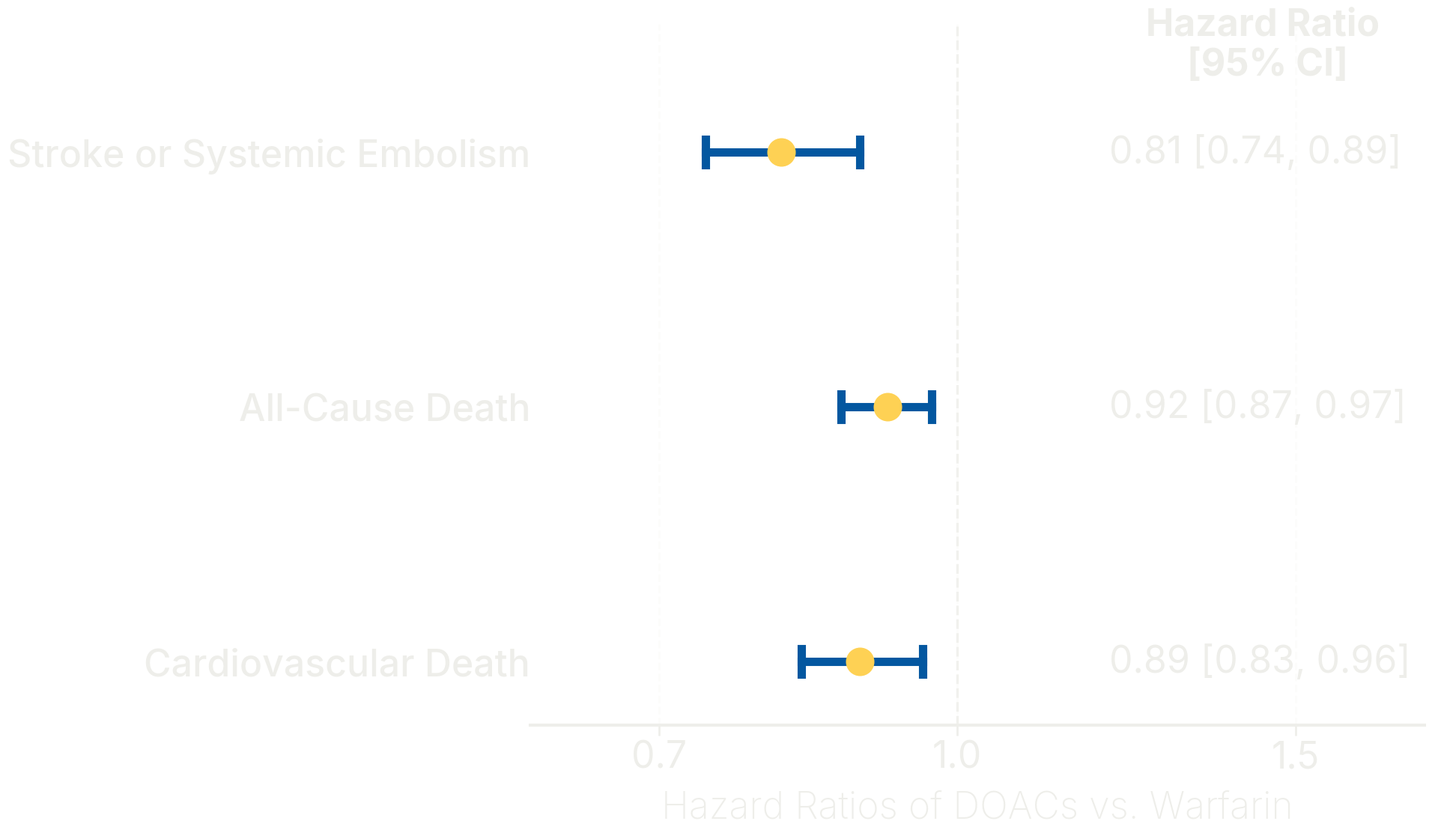

The matplotlib source for this figure: (Note: this script raises an exception after producing the figure.)
import matplotlib.pyplot as plt
import numpy as np
import matplotlib.ticker as ticker

if __name__ == "__main__":
    # --- 1. DATA PREPARATION ---
    endpoints = [
        "Stroke or Systemic Embolism",
        "All-Cause Death",
        "Cardiovascular Death",
    ]
    
    effect_sizes = [0.81, 0.92, 0.89]
    
    confidence_intervals = [
        (0.74, 0.89),
        (0.87, 0.97),
        (0.83, 0.96),
    ]

    # Added P-values from the COMMIT trial
    #p_values = [0.69, 0.001, 0.001]

    # Reverse order for plotting top-to-bottom
    endpoints = endpoints[::-1]
    effect_sizes = effect_sizes[::-1]
    confidence_intervals = confidence_intervals[::-1]
    #p_values = p_values[::-1]

# --- 2. COLOR THEME (Stitch & Sun Palette) ---
        
    TEXT_COLOR = '#eeeeea'    # Off-White (Dark enough for bright bg) 
    BAR_COLOR = '#0357a0'      # Light Purple (Stitch's fur color)
    MARKER_FILL = '#FED154'   # minion yellow
    
    plt.rcParams.update({
        'font.size': 36,
        'font.family': 'inter, sans-serif',
        'font.weight': 'regular',
        'text.color': TEXT_COLOR,
        'axes.labelcolor': TEXT_COLOR,
        'xtick.color': TEXT_COLOR,
        'ytick.color': TEXT_COLOR,
        'axes.edgecolor': TEXT_COLOR,
        'figure.facecolor': 'none', # Transparent Figure
        'axes.facecolor': 'none',   # Transparent Axis
        'savefig.facecolor': 'none' # Transparent Export
    })

    # --- 3. PLOTTING ---
    fig, ax = plt.subplots(figsize=(20, 12), dpi=300)

    # Grid Setup
    y_positions = np.arange(len(endpoints))
    
    # Add a subtle vertical grid to help read x-values
    ax.grid(axis='x', color=TEXT_COLOR, alpha=0.2, linestyle='--', linewidth=2)

    # Add Column Labels (Headers)
    # We place these slightly above the top-most data point (max(y_positions) + 0.5)
    header_y = max(y_positions) + 0.3
    ax.text(1.45, header_y, "Hazard Ratio \n[95% CI]", fontweight='bold', ha='center', fontsize=36)
    #ax.text(1.75, header_y, "P-Value", fontweight='bold', ha='left', fontsize=30)

    # Plot Data
    for i, (effect, (low, high)) in enumerate(zip(effect_sizes, confidence_intervals)):
        
        # A. The Confidence Interval Line
        # We use a simple horizontal line instead of a bar for a cleaner look
        ax.plot([low, high], [y_positions[i], y_positions[i]], 
                color=BAR_COLOR, alpha=1.0, linewidth=8, zorder=2)
        
        # B. Vertical "Caps" at the ends of the CI (optional, adds precision look)
        cap_height = 0.05
        ax.plot([low, low], [y_positions[i]-cap_height, y_positions[i]+cap_height], 
                color=BAR_COLOR, alpha=1.0, linewidth=8, zorder=2)
        ax.plot([high, high], [y_positions[i]-cap_height, y_positions[i]+cap_height], 
                color=BAR_COLOR, alpha=1.0, linewidth=8, zorder=2)

        # C. The Effect Size Marker 
        # A square with high contrast
        ax.scatter(effect, y_positions[i], 
                   c=MARKER_FILL, edgecolors=TEXT_COLOR, linewidth=0, 
                   s=750, zorder=3, marker='o')
        
        # D. The Data Label
        # Format P-value to show <0.001 if very small
        #p_val = p_values[i]
        #p_text = f"p={p_val}" if p_val >= 0.001 else "p<0.001"
        label_text_OR = f'{effect:.2f} [{low:.2f}, {high:.2f}]'
        #label_text_p = f'{p_text}'
        
        ax.text(1.2, y_positions[i], label_text_OR, 
                va='center', ha='left', fontsize=36, color=TEXT_COLOR)
        #ax.text(1.75, y_positions[i], label_text_p, 
        #        va='center', ha='left', fontsize=28, color=TEXT_COLOR)
    # --- 4. AXES & STRUCTURE ---
    
    # Vertical "No Effect" line
    ax.axvline(x=1, color=TEXT_COLOR, linestyle='--', alpha=0.8, linewidth=2.5, zorder=1)

    # Y-Axis Labels
    ax.set_yticks(y_positions)
    ax.set_yticklabels(endpoints, fontsize=36, fontweight='medium')
    ax.tick_params(axis='y', length=0, pad=0) # Remove ticks, push text slightly left
    ax.set_ylim(-0.25, len(endpoints) - 0.5)
    
    # X-Axis Labels
    ax.set_xlabel('Hazard Ratios of DOACs vs. Warfarin', fontsize=36, labelpad=15, fontweight='light')
    # Define X-axis limits for the plot area (Log Scale logic)
    x_min, x_max = 0.6, 1.75
    ax.set_xlim(x_min, x_max)
    ax.set_xscale('log') # Use log scale as per the original medical chart
    ax.xaxis.set_major_locator(ticker.FixedLocator([0.5, 0.7, 1.0, 1.5]))
    ax.xaxis.set_major_formatter(ticker.FixedFormatter(['0.5', '0.7', '1.0', '1.5']))
    ax.xaxis.set_major_formatter(ticker.FormatStrFormatter('%.1f'))
    ax.xaxis.set_minor_locator(ticker.NullLocator())
    ax.xaxis.set_minor_formatter(ticker.NullFormatter())
    ax.tick_params(axis='x', which='major', length=10, width=2, color=TEXT_COLOR)

    
    # Clean Spines (Borders)
    # Remove everything except the bottom line
    ax.spines['top'].set_visible(False)
    ax.spines['right'].set_visible(False)
    ax.spines['left'].set_visible(False)
    ax.spines['bottom'].set_linewidth(3)
    ax.spines['bottom'].set_color(TEXT_COLOR)

    
    plt.tight_layout()
    
    # Save command to demonstrate transparency works
    plt.savefig('playground/Plots/Commit.png', dpi=300, transparent=True)
    
    #plt.show()
